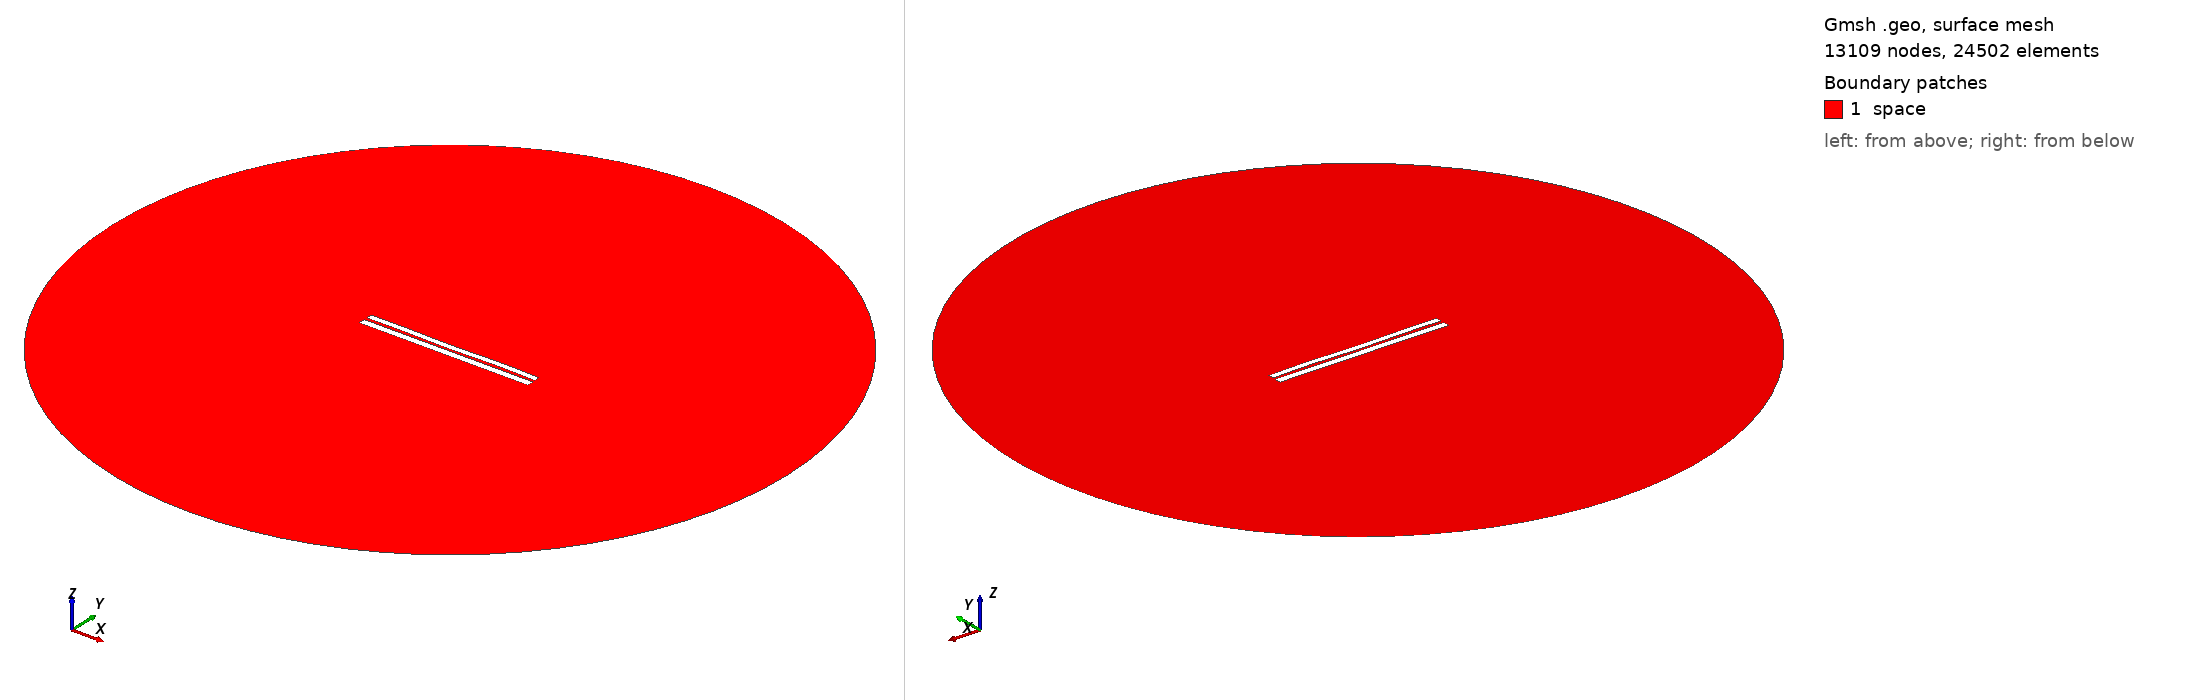

Gmsh geometry script, surface-meshed: 13109 nodes, 24502 surface elements. Boundary patches (legend numbers): 1 space. Left view from above one corner, right view from below the opposite corner. Legend entries are the model's physical surfaces. The drawing asked Gmsh for element sizes between 1% and 20% of the model's largest extent; the script's own settings can give other sizes.

=== 6410.geo (drawn) ===
//---------------------------------------
// Geometry kernel
//---------------------------------------

SetFactory("OpenCASCADE");



//---------------------------------------
// Parameters of the geometry
//---------------------------------------

// Overetch of the upper plate
overetch = 0.25;

// Distance between the plates
distance = 1.5;

// Discretization over the x axis (for the deformation)
nx = 50; 

// Length of the plate
L = 100 - overetch; 

// Number of modes
n = 4; 

// 1st mode coefficient
coeff(1) = -0.075;
beta(1) = 0.596864 * 3.1415926535 / L;

// 2nd mode coefficient
coeff(2) = -0.075;
beta(2) = 1.49418 * 3.1415926535 / L;

// 3rd mode coefficient
coeff(3) = -0.075;
beta(3) = 2.50025 * 3.1415926535 / L;

// 4th mode coefficient
coeff(4) = 0.15;
beta(4) = 3.49999 * 3.1415926535 / L;



//---------------------------------------
// Upper plate (deformed rectangle)
//---------------------------------------

// Coordiantes of the upper plate
xmin = -50;
xmax = 50 - overetch;

// Height of the upper plate
yheight = 4 - 2 * overetch;

// Indexes of the points
UpperID[] = {};
LowerID[] = {};
LeftID[] = {};
RightID[] = {};

// Point index
p = 1;

// Horizontal edges
For i In {1:nx}
    x = xmin + (i-1)*(xmax - xmin)/(nx-1);

    y_bottom = distance / 2 + overetch;
    For j In {1:n}
        C = (Cosh(beta(j)*L) + Cos(beta(j)*L)) / (Sinh(beta(j)*L) + Sin(beta(j)*L));
        y_bottom  = y_bottom + coeff(j) * (Cosh(beta(j)*(x+50)) - Cos(beta(j)*(x+50)) - C * (Sinh(beta(j)*(x+50)) - Sin(beta(j)*(x+50))));
    EndFor

    y_top = y_bottom + yheight;

    Point(p) = {x, y_top, 0, 1.0};
    UpperID[i] = p;
    p = p + 1;

    Point(p) = {x, y_bottom, 0, 1.0};
    LowerID[i] = p;
    p = p + 1;
EndFor

// Create point lists
UpperPts[] = {}; LowerPts[] = {};
For i In {1:nx}
  UpperPts[] += {UpperID[i]};
  LowerPts[] += {LowerID[i]};
EndFor

// Build splines
Spline(1) = {UpperPts[]};
Spline(2) = {LowerPts[]};
Line(3) = {LowerPts[nx-1], UpperPts[nx-1]};
Line(4) = {LowerPts[0], UpperPts[0]};

// Build the plane surface
Curve Loop(1) = {2, 3, -1, -4};
Plane Surface(1) = {1};



//---------------------------------------
// Lower plate (rectangle)
//---------------------------------------

// Vertices
Point(1001) = {-50, -1, 0, 1.0};
Point(1002) = { 50, -1, 0, 1.0};
Point(1003) = { 50,  -5, 0, 1.0};
Point(1004) = {-50,  -5, 0, 1.0};

// Edges
Line(5) = {1001, 1002};
Line(6) = {1002, 1003};
Line(7) = {1003, 1004};
Line(8) = {1004, 1001};

// Plane surface
Line Loop(2) = {5, 6, 7, 8};
Plane Surface(2) = {2}; 



//---------------------------------------
// Outer (fictious) boundary
//---------------------------------------

// Points
Point(1005) = {0, 0, 0};       // Center
Point(1006) = {200, 0, 0};     // Start point
Point(1007) = {0, 200, 0};     // 90 degrees
Point(1008) = {-200, 0, 0};    // 180 degrees
Point(1009) = {0, -200, 0};    // 270 degrees

// Circle arcs (each needs start, center, end)
Circle(9) = {1006, 1005, 1007};
Circle(10) = {1007, 1005, 1008};
Circle(11) = {1008, 1005, 1009};
Circle(12) = {1009, 1005, 1006};

// Plane surface for the entire domain
Curve Loop(3) = {9, 10, 11, 12};
Surface(3) = {3};

// Subtract the plates from the whole domain to obtain the actual domain where we want to solve the equations
BooleanDifference{ Surface{3}; Delete; }{ Surface{1}; Surface{2}; Delete; }




//---------------------------------------
// Transfinite Lines/Curves
//---------------------------------------

// Set the number of points on the boundaries
r = 7;

// Plates
Transfinite Curve {1, 2} = 50*r Using Progression 1;
Transfinite Curve {3, 4} = 2*r Using Progression 1;
Transfinite Line {5, 7} = 50*r Using Progression 1;
Transfinite Line {6, 8} = 2*r Using Progression 1;

// Outer boundary
Transfinite Line {9, 10, 11, 12} = 20 Using Progression 1;



//---------------------------------------
// Physical groups
//---------------------------------------                

// Physical curves (boundaries)
Physical Line("force_segment", 10) = {2};
Physical Line("upper_plate", 11) = {1, 3, 4};
Physical Line("lower_plate", 12) = {5, 6, 7, 8};
Physical Line("boundary", 20) = {9, 10, 11, 12};

// Physical Surfaces
Physical Surface("space", 30) = {3};



//---------------------------------------
// 6. Generate the Mesh
//---------------------------------------

// 2D mesh generation
Mesh 2;
